Dataset: examples (GitHub, Image-X-Institute/HN2DRegistration). Classes: fixed, moving.

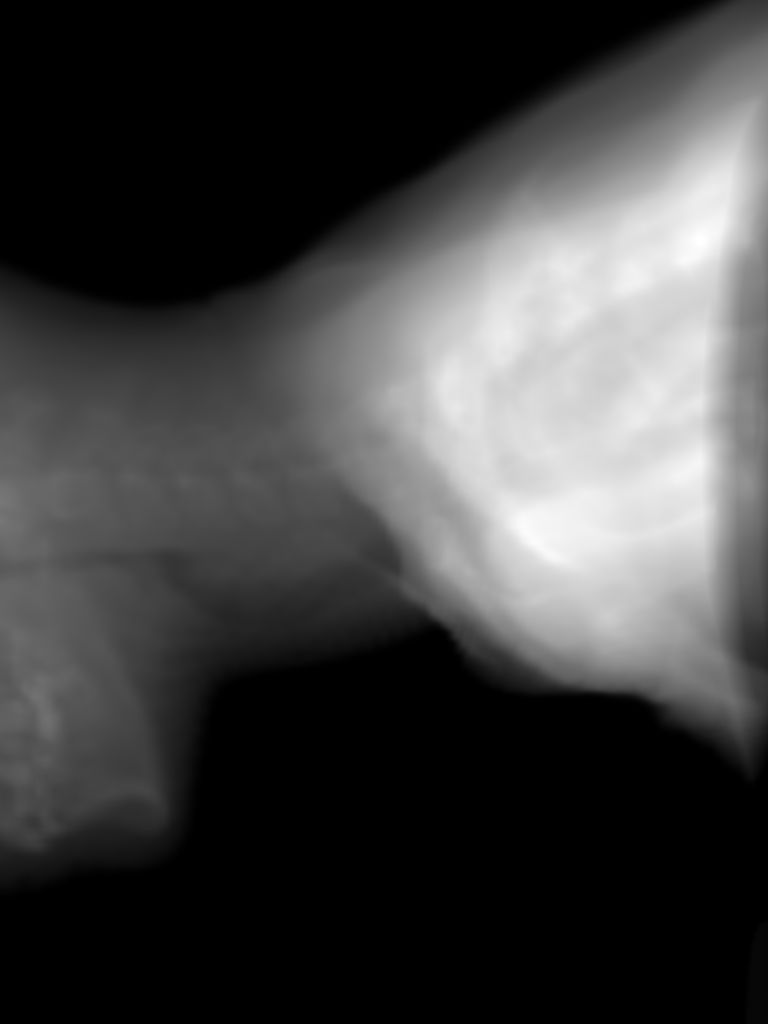
Label: moving

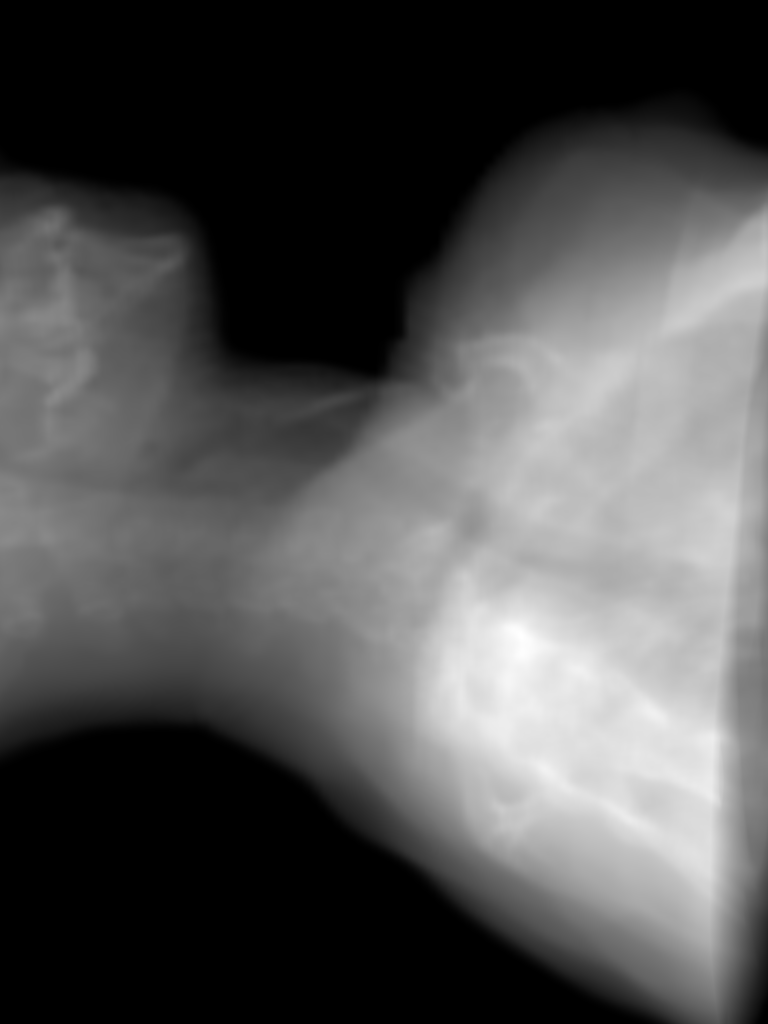
Label: moving

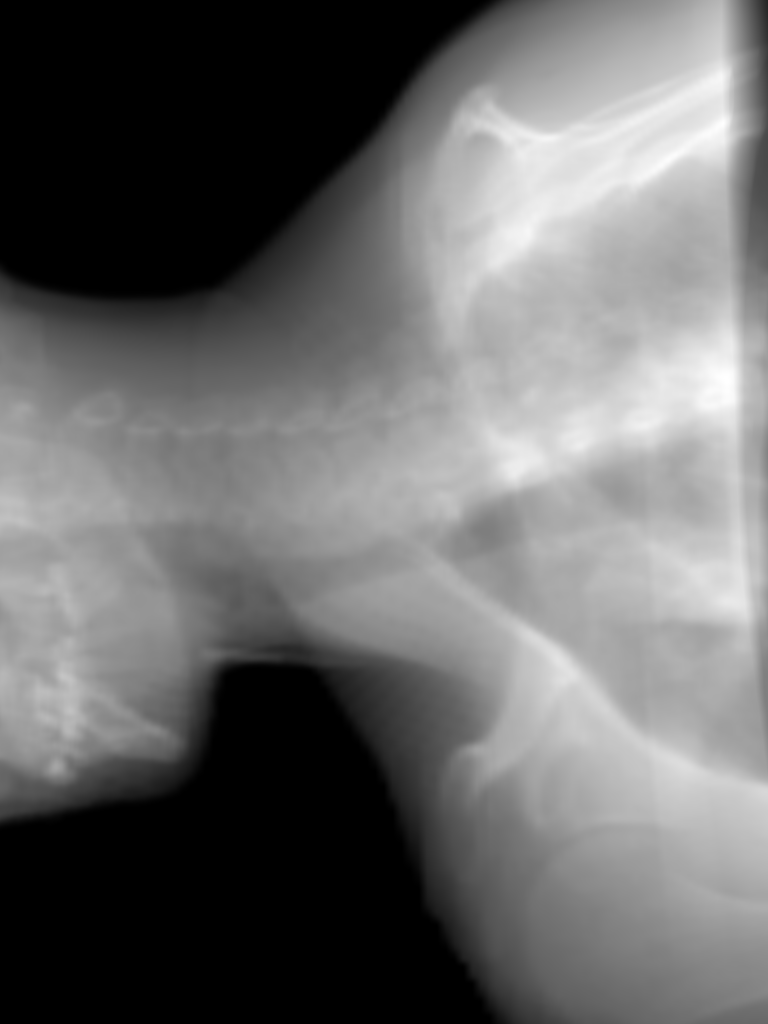
Label: fixed

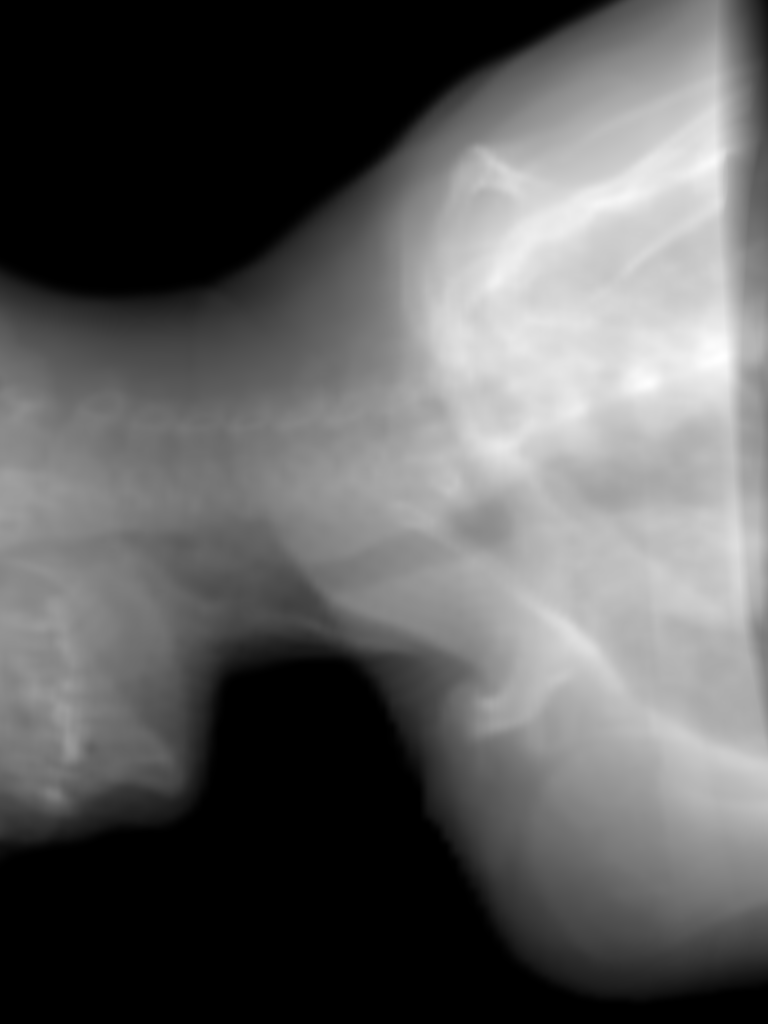
Label: moving

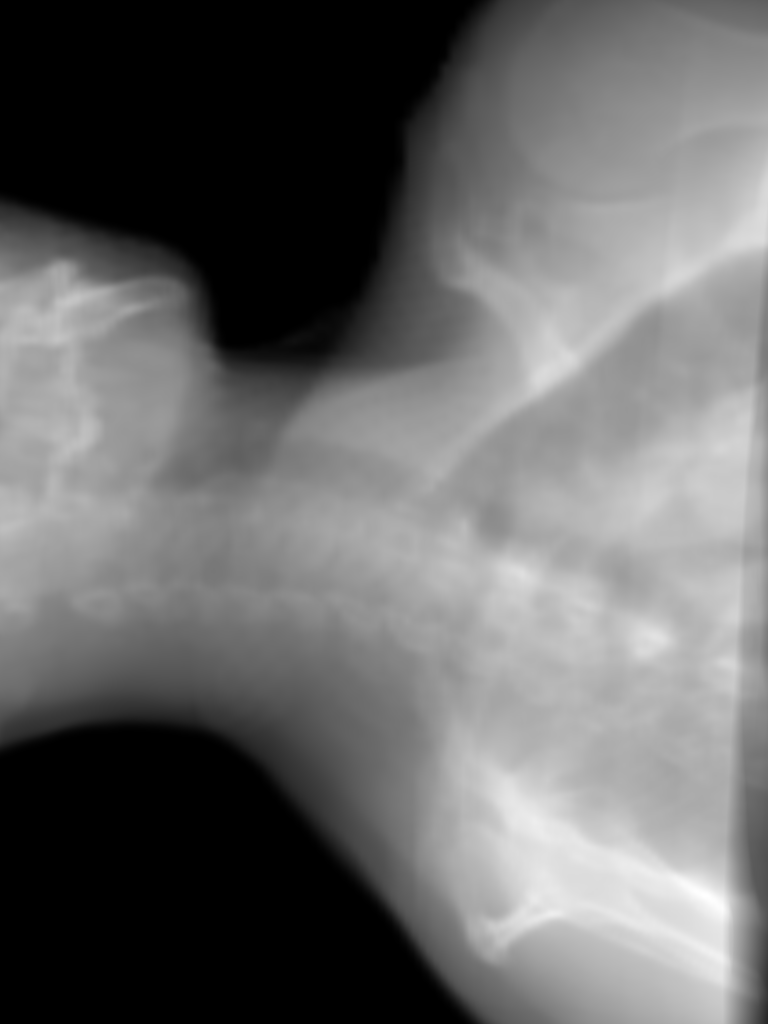
Label: moving

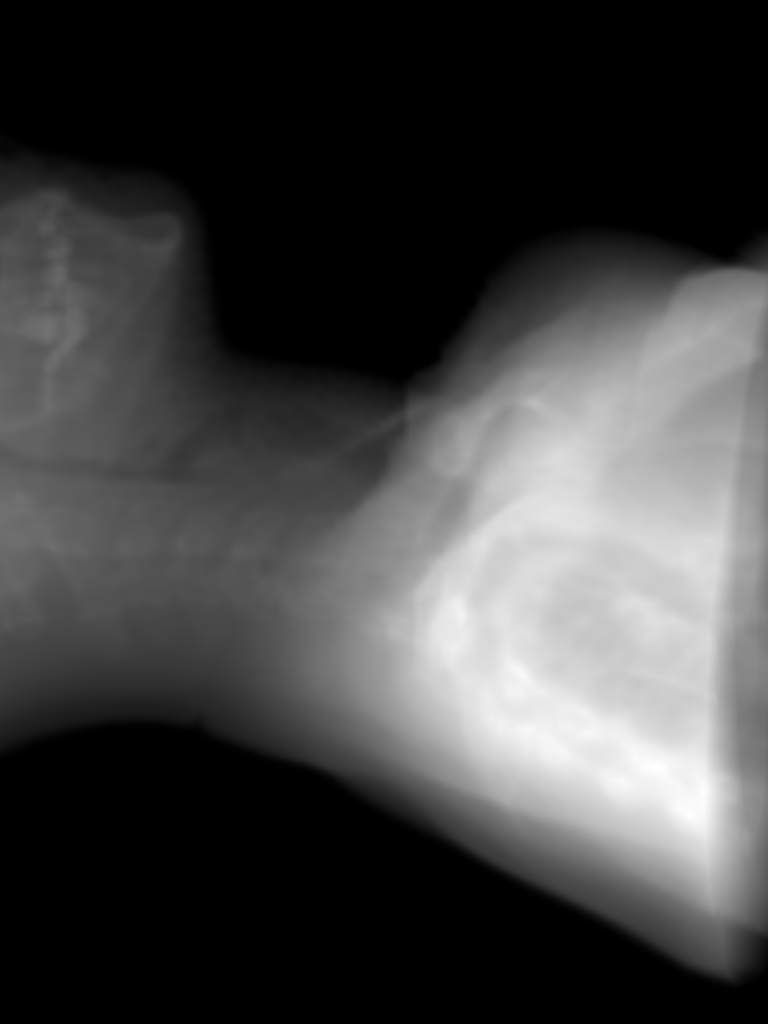
Label: fixed
